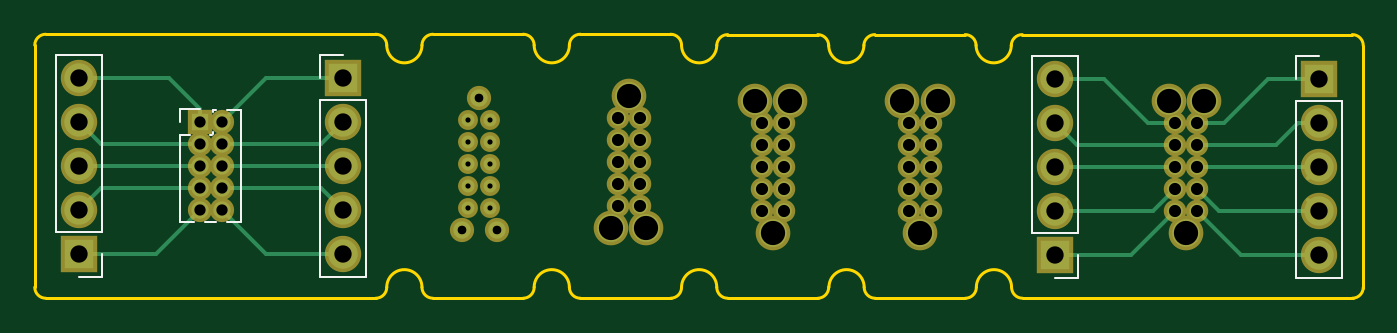
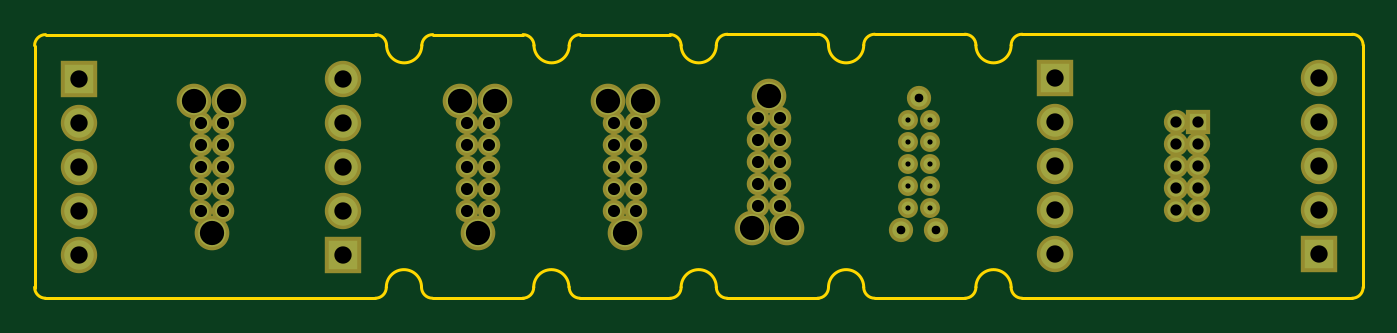
Circuit board: 11 layer files. Board 76.7 x 15.2 mm.
- bottom_copper: TC2050_adapter-B.Cu.gbr (6774 bytes)
- bottom_mask: TC2050_adapter-B.Mask.gbr (3501 bytes)
- paste: TC2050_adapter-B.Paste.gbr (506 bytes)
- bottom_silk: TC2050_adapter-B.SilkS.gbr (507 bytes)
- outline: TC2050_adapter-Edge.Cuts.gbr (3757 bytes)
- top_copper: TC2050_adapter-F.Cu.gbr (9794 bytes)
- top_mask: TC2050_adapter-F.Mask.gbr (3501 bytes)
- paste: TC2050_adapter-F.Paste.gbr (506 bytes)
- top_silk: TC2050_adapter-F.SilkS.gbr (2490 bytes)
- drill: TC2050_adapter-NPTH.drl (143 bytes)
- drill: TC2050_adapter-PTH.drl (1681 bytes)

=== bottom_copper: TC2050_adapter-B.Cu.gbr (6774 bytes, source omitted) ===
=== bottom_mask: TC2050_adapter-B.Mask.gbr ===
G04 #@! TF.GenerationSoftware,KiCad,Pcbnew,(5.0.0)*
G04 #@! TF.CreationDate,2019-04-25T00:21:32-06:00*
G04 #@! TF.ProjectId,TC2050_adapter,5443323035305F616461707465722E6B,rev?*
G04 #@! TF.SameCoordinates,Original*
G04 #@! TF.FileFunction,Soldermask,Bot*
G04 #@! TF.FilePolarity,Negative*
%FSLAX46Y46*%
G04 Gerber Fmt 4.6, Leading zero omitted, Abs format (unit mm)*
G04 Created by KiCad (PCBNEW (5.0.0)) date 04/25/19 00:21:32*
%MOMM*%
%LPD*%
G01*
G04 APERTURE LIST*
%ADD10R,2.100000X2.100000*%
%ADD11O,2.100000X2.100000*%
%ADD12R,1.400000X1.400000*%
%ADD13O,1.400000X1.400000*%
%ADD14C,1.300000*%
%ADD15C,2.000000*%
%ADD16C,1.150000*%
%ADD17C,1.400000*%
G04 APERTURE END LIST*
D10*
G04 #@! TO.C,J1*
X27940000Y-38100000D03*
D11*
X27940000Y-35560000D03*
X27940000Y-33020000D03*
X27940000Y-30480000D03*
X27940000Y-27940000D03*
G04 #@! TD*
D12*
G04 #@! TO.C,J2*
X34925000Y-30480000D03*
D13*
X36195000Y-30480000D03*
X34925000Y-31750000D03*
X36195000Y-31750000D03*
X34925000Y-33020000D03*
X36195000Y-33020000D03*
X34925000Y-34290000D03*
X36195000Y-34290000D03*
X34925000Y-35560000D03*
X36195000Y-35560000D03*
G04 #@! TD*
D11*
G04 #@! TO.C,J3*
X43180000Y-38100000D03*
X43180000Y-35560000D03*
X43180000Y-33020000D03*
X43180000Y-30480000D03*
D10*
X43180000Y-27940000D03*
G04 #@! TD*
D11*
G04 #@! TO.C,J4*
X99552017Y-38120885D03*
X99552017Y-35580885D03*
X99552017Y-33040885D03*
X99552017Y-30500885D03*
D10*
X99552017Y-27960885D03*
G04 #@! TD*
G04 #@! TO.C,J6*
X84312018Y-38120885D03*
D11*
X84312018Y-35580885D03*
X84312018Y-33040885D03*
X84312018Y-30500885D03*
X84312018Y-27960885D03*
G04 #@! TD*
D14*
G04 #@! TO.C,J5*
X92503518Y-35580885D03*
X92503518Y-34310885D03*
X92503518Y-33040885D03*
X92503518Y-31770885D03*
X92503518Y-30500885D03*
X91233518Y-30500885D03*
X91233518Y-31770885D03*
X91233518Y-33040885D03*
X91233518Y-34310885D03*
X91233518Y-35580885D03*
D15*
X91868518Y-36850885D03*
X92884518Y-29230885D03*
X90852518Y-29230885D03*
G04 #@! TD*
D16*
G04 #@! TO.C,J7*
X50419000Y-30353000D03*
X50419000Y-31623000D03*
X50419000Y-32893000D03*
X50419000Y-34163000D03*
X50419000Y-35433000D03*
X51689000Y-35433000D03*
X51689000Y-34163000D03*
X51689000Y-32893000D03*
X51689000Y-31623000D03*
X51689000Y-30353000D03*
D17*
X51054000Y-29083000D03*
X50038000Y-36703000D03*
X52070000Y-36703000D03*
G04 #@! TD*
D15*
G04 #@! TO.C,J8*
X75485518Y-29230885D03*
X77517518Y-29230885D03*
X76501518Y-36850885D03*
D14*
X75866518Y-35580885D03*
X75866518Y-34310885D03*
X75866518Y-33040885D03*
X75866518Y-31770885D03*
X75866518Y-30500885D03*
X77136518Y-30500885D03*
X77136518Y-31770885D03*
X77136518Y-33040885D03*
X77136518Y-34310885D03*
X77136518Y-35580885D03*
G04 #@! TD*
G04 #@! TO.C,J9*
X68627517Y-35580885D03*
X68627517Y-34310885D03*
X68627517Y-33040885D03*
X68627517Y-31770885D03*
X68627517Y-30500885D03*
X67357517Y-30500885D03*
X67357517Y-31770885D03*
X67357517Y-33040885D03*
X67357517Y-34310885D03*
X67357517Y-35580885D03*
D15*
X67992517Y-36850885D03*
X69008517Y-29230885D03*
X66976517Y-29230885D03*
G04 #@! TD*
D14*
G04 #@! TO.C,J11*
X59055000Y-30226000D03*
X59055000Y-31496000D03*
X59055000Y-32766000D03*
X59055000Y-34036000D03*
X59055000Y-35306000D03*
X60325000Y-35306000D03*
X60325000Y-34036000D03*
X60325000Y-32766000D03*
X60325000Y-31496000D03*
X60325000Y-30226000D03*
D15*
X59690000Y-28956000D03*
X58674000Y-36576000D03*
X60706000Y-36576000D03*
G04 #@! TD*
M02*

=== paste: TC2050_adapter-B.Paste.gbr ===
G04 #@! TF.GenerationSoftware,KiCad,Pcbnew,(5.0.0)*
G04 #@! TF.CreationDate,2019-04-25T00:21:32-06:00*
G04 #@! TF.ProjectId,TC2050_adapter,5443323035305F616461707465722E6B,rev?*
G04 #@! TF.SameCoordinates,Original*
G04 #@! TF.FileFunction,Paste,Bot*
G04 #@! TF.FilePolarity,Positive*
%FSLAX46Y46*%
G04 Gerber Fmt 4.6, Leading zero omitted, Abs format (unit mm)*
G04 Created by KiCad (PCBNEW (5.0.0)) date 04/25/19 00:21:32*
%MOMM*%
%LPD*%
G01*
G04 APERTURE LIST*
G04 APERTURE END LIST*
M02*

=== bottom_silk: TC2050_adapter-B.SilkS.gbr ===
G04 #@! TF.GenerationSoftware,KiCad,Pcbnew,(5.0.0)*
G04 #@! TF.CreationDate,2019-04-25T00:21:32-06:00*
G04 #@! TF.ProjectId,TC2050_adapter,5443323035305F616461707465722E6B,rev?*
G04 #@! TF.SameCoordinates,Original*
G04 #@! TF.FileFunction,Legend,Bot*
G04 #@! TF.FilePolarity,Positive*
%FSLAX46Y46*%
G04 Gerber Fmt 4.6, Leading zero omitted, Abs format (unit mm)*
G04 Created by KiCad (PCBNEW (5.0.0)) date 04/25/19 00:21:32*
%MOMM*%
%LPD*%
G01*
G04 APERTURE LIST*
G04 APERTURE END LIST*
M02*

=== outline: TC2050_adapter-Edge.Cuts.gbr ===
G04 #@! TF.GenerationSoftware,KiCad,Pcbnew,(5.0.0)*
G04 #@! TF.CreationDate,2019-04-25T00:21:32-06:00*
G04 #@! TF.ProjectId,TC2050_adapter,5443323035305F616461707465722E6B,rev?*
G04 #@! TF.SameCoordinates,Original*
G04 #@! TF.FileFunction,Profile,NP*
%FSLAX46Y46*%
G04 Gerber Fmt 4.6, Leading zero omitted, Abs format (unit mm)*
G04 Created by KiCad (PCBNEW (5.0.0)) date 04/25/19 00:21:32*
%MOMM*%
%LPD*%
G01*
G04 APERTURE LIST*
%ADD10C,0.150000*%
G04 APERTURE END LIST*
D10*
X82423000Y-40640000D02*
X101472999Y-40640000D01*
X73914000Y-40640000D02*
X79121000Y-40640000D01*
X65405000Y-40640000D02*
X70612000Y-40640000D01*
X56896000Y-40640000D02*
X62103000Y-40640000D01*
X48387000Y-40640000D02*
X53594000Y-40640000D01*
X82423000Y-40640000D02*
G75*
G02X81788000Y-40005000I0J635000D01*
G01*
X79756000Y-40005000D02*
G75*
G02X79121000Y-40640000I-635000J0D01*
G01*
X73914000Y-40640000D02*
G75*
G02X73279000Y-40005000I0J635000D01*
G01*
X71231017Y-39989017D02*
G75*
G02X70612000Y-40640000I-635000J-15983D01*
G01*
X79756000Y-40005000D02*
G75*
G02X81787998Y-40005000I1015999J0D01*
G01*
X71247001Y-40005000D02*
G75*
G02X73278999Y-40005000I1015999J0D01*
G01*
X64770000Y-26035000D02*
G75*
G02X62738000Y-26035000I-1016000J0D01*
G01*
X56896000Y-40640000D02*
G75*
G02X56261000Y-40005000I0J635000D01*
G01*
X54229000Y-40005000D02*
G75*
G02X53594000Y-40640000I-635000J0D01*
G01*
X62738002Y-40005000D02*
G75*
G02X64770000Y-40005000I1015999J0D01*
G01*
X45720001Y-40005000D02*
G75*
G02X47751999Y-40005000I1015999J0D01*
G01*
X48387000Y-40640000D02*
G75*
G02X47752000Y-40005000I0J635000D01*
G01*
X45720000Y-40005000D02*
G75*
G02X45085000Y-40640000I-635000J0D01*
G01*
X54229001Y-40005000D02*
G75*
G02X56260999Y-40005000I1015999J0D01*
G01*
X56261000Y-26035000D02*
G75*
G02X54229000Y-26035000I-1016000J0D01*
G01*
X73263017Y-26035000D02*
G75*
G02X71231017Y-26035000I-1016000J0D01*
G01*
X81772018Y-26034999D02*
G75*
G02X79740018Y-26035001I-1016000J-1D01*
G01*
X47752000Y-26035000D02*
G75*
G02X45720000Y-26035000I-1016000J0D01*
G01*
X56896000Y-25400000D02*
X62103000Y-25400000D01*
X62738000Y-40005000D02*
G75*
G02X62103000Y-40640000I-635000J0D01*
G01*
X64770000Y-26055882D02*
G75*
G02X65405001Y-25420885I634999J-2D01*
G01*
X65389019Y-25420885D02*
X70596019Y-25420885D01*
X70596017Y-25420884D02*
G75*
G02X71231017Y-26055884I0J-635000D01*
G01*
X65405000Y-40640000D02*
G75*
G02X64770000Y-40005000I0J635000D01*
G01*
X62103000Y-25400000D02*
G75*
G02X62738000Y-26035000I0J-635000D01*
G01*
X56261000Y-26035000D02*
G75*
G02X56896000Y-25400000I635000J0D01*
G01*
X73263017Y-26055884D02*
G75*
G02X73898018Y-25420885I635000J-1D01*
G01*
X73898018Y-25420885D02*
X79105018Y-25420885D01*
X79105017Y-25420885D02*
G75*
G02X79740017Y-26055885I0J-635000D01*
G01*
X48387000Y-25400000D02*
X53594000Y-25400000D01*
X53594000Y-25400000D02*
G75*
G02X54229000Y-26035000I0J-635000D01*
G01*
X47752000Y-26035000D02*
G75*
G02X48387000Y-25400000I635000J0D01*
G01*
X102092018Y-26055885D02*
X102092018Y-40025885D01*
X82407018Y-25420884D02*
X101457017Y-25420884D01*
X101457017Y-25420884D02*
G75*
G02X102092018Y-26055885I0J-635001D01*
G01*
X102092016Y-40005003D02*
G75*
G02X101457017Y-40640000I-634998J1D01*
G01*
X81772017Y-26055885D02*
G75*
G02X82407018Y-25420884I635001J0D01*
G01*
X26035000Y-40640000D02*
G75*
G02X25400000Y-40005000I0J635000D01*
G01*
X45085000Y-25400000D02*
G75*
G02X45720000Y-26035000I0J-635000D01*
G01*
X25400000Y-26035000D02*
G75*
G02X26035000Y-25400000I635000J0D01*
G01*
X25400000Y-40005000D02*
X25400000Y-26035000D01*
X45085000Y-40640000D02*
X26035000Y-40640000D01*
X26035000Y-25400000D02*
X45085000Y-25400000D01*
M02*

=== top_copper: TC2050_adapter-F.Cu.gbr (9794 bytes, source omitted) ===
=== top_mask: TC2050_adapter-F.Mask.gbr ===
G04 #@! TF.GenerationSoftware,KiCad,Pcbnew,(5.0.0)*
G04 #@! TF.CreationDate,2019-04-25T00:21:32-06:00*
G04 #@! TF.ProjectId,TC2050_adapter,5443323035305F616461707465722E6B,rev?*
G04 #@! TF.SameCoordinates,Original*
G04 #@! TF.FileFunction,Soldermask,Top*
G04 #@! TF.FilePolarity,Negative*
%FSLAX46Y46*%
G04 Gerber Fmt 4.6, Leading zero omitted, Abs format (unit mm)*
G04 Created by KiCad (PCBNEW (5.0.0)) date 04/25/19 00:21:32*
%MOMM*%
%LPD*%
G01*
G04 APERTURE LIST*
%ADD10R,2.100000X2.100000*%
%ADD11O,2.100000X2.100000*%
%ADD12R,1.400000X1.400000*%
%ADD13O,1.400000X1.400000*%
%ADD14C,1.300000*%
%ADD15C,2.000000*%
%ADD16C,1.150000*%
%ADD17C,1.400000*%
G04 APERTURE END LIST*
D10*
G04 #@! TO.C,J1*
X27940000Y-38100000D03*
D11*
X27940000Y-35560000D03*
X27940000Y-33020000D03*
X27940000Y-30480000D03*
X27940000Y-27940000D03*
G04 #@! TD*
D12*
G04 #@! TO.C,J2*
X34925000Y-30480000D03*
D13*
X36195000Y-30480000D03*
X34925000Y-31750000D03*
X36195000Y-31750000D03*
X34925000Y-33020000D03*
X36195000Y-33020000D03*
X34925000Y-34290000D03*
X36195000Y-34290000D03*
X34925000Y-35560000D03*
X36195000Y-35560000D03*
G04 #@! TD*
D11*
G04 #@! TO.C,J3*
X43180000Y-38100000D03*
X43180000Y-35560000D03*
X43180000Y-33020000D03*
X43180000Y-30480000D03*
D10*
X43180000Y-27940000D03*
G04 #@! TD*
D11*
G04 #@! TO.C,J4*
X99552017Y-38120885D03*
X99552017Y-35580885D03*
X99552017Y-33040885D03*
X99552017Y-30500885D03*
D10*
X99552017Y-27960885D03*
G04 #@! TD*
G04 #@! TO.C,J6*
X84312018Y-38120885D03*
D11*
X84312018Y-35580885D03*
X84312018Y-33040885D03*
X84312018Y-30500885D03*
X84312018Y-27960885D03*
G04 #@! TD*
D14*
G04 #@! TO.C,J5*
X92503518Y-35580885D03*
X92503518Y-34310885D03*
X92503518Y-33040885D03*
X92503518Y-31770885D03*
X92503518Y-30500885D03*
X91233518Y-30500885D03*
X91233518Y-31770885D03*
X91233518Y-33040885D03*
X91233518Y-34310885D03*
X91233518Y-35580885D03*
D15*
X91868518Y-36850885D03*
X92884518Y-29230885D03*
X90852518Y-29230885D03*
G04 #@! TD*
D16*
G04 #@! TO.C,J7*
X50419000Y-30353000D03*
X50419000Y-31623000D03*
X50419000Y-32893000D03*
X50419000Y-34163000D03*
X50419000Y-35433000D03*
X51689000Y-35433000D03*
X51689000Y-34163000D03*
X51689000Y-32893000D03*
X51689000Y-31623000D03*
X51689000Y-30353000D03*
D17*
X51054000Y-29083000D03*
X50038000Y-36703000D03*
X52070000Y-36703000D03*
G04 #@! TD*
D15*
G04 #@! TO.C,J8*
X75485518Y-29230885D03*
X77517518Y-29230885D03*
X76501518Y-36850885D03*
D14*
X75866518Y-35580885D03*
X75866518Y-34310885D03*
X75866518Y-33040885D03*
X75866518Y-31770885D03*
X75866518Y-30500885D03*
X77136518Y-30500885D03*
X77136518Y-31770885D03*
X77136518Y-33040885D03*
X77136518Y-34310885D03*
X77136518Y-35580885D03*
G04 #@! TD*
G04 #@! TO.C,J9*
X68627517Y-35580885D03*
X68627517Y-34310885D03*
X68627517Y-33040885D03*
X68627517Y-31770885D03*
X68627517Y-30500885D03*
X67357517Y-30500885D03*
X67357517Y-31770885D03*
X67357517Y-33040885D03*
X67357517Y-34310885D03*
X67357517Y-35580885D03*
D15*
X67992517Y-36850885D03*
X69008517Y-29230885D03*
X66976517Y-29230885D03*
G04 #@! TD*
D14*
G04 #@! TO.C,J11*
X59055000Y-30226000D03*
X59055000Y-31496000D03*
X59055000Y-32766000D03*
X59055000Y-34036000D03*
X59055000Y-35306000D03*
X60325000Y-35306000D03*
X60325000Y-34036000D03*
X60325000Y-32766000D03*
X60325000Y-31496000D03*
X60325000Y-30226000D03*
D15*
X59690000Y-28956000D03*
X58674000Y-36576000D03*
X60706000Y-36576000D03*
G04 #@! TD*
M02*

=== paste: TC2050_adapter-F.Paste.gbr ===
G04 #@! TF.GenerationSoftware,KiCad,Pcbnew,(5.0.0)*
G04 #@! TF.CreationDate,2019-04-25T00:21:32-06:00*
G04 #@! TF.ProjectId,TC2050_adapter,5443323035305F616461707465722E6B,rev?*
G04 #@! TF.SameCoordinates,Original*
G04 #@! TF.FileFunction,Paste,Top*
G04 #@! TF.FilePolarity,Positive*
%FSLAX46Y46*%
G04 Gerber Fmt 4.6, Leading zero omitted, Abs format (unit mm)*
G04 Created by KiCad (PCBNEW (5.0.0)) date 04/25/19 00:21:32*
%MOMM*%
%LPD*%
G01*
G04 APERTURE LIST*
G04 APERTURE END LIST*
M02*

=== top_silk: TC2050_adapter-F.SilkS.gbr ===
G04 #@! TF.GenerationSoftware,KiCad,Pcbnew,(5.0.0)*
G04 #@! TF.CreationDate,2019-04-25T00:21:32-06:00*
G04 #@! TF.ProjectId,TC2050_adapter,5443323035305F616461707465722E6B,rev?*
G04 #@! TF.SameCoordinates,Original*
G04 #@! TF.FileFunction,Legend,Top*
G04 #@! TF.FilePolarity,Positive*
%FSLAX46Y46*%
G04 Gerber Fmt 4.6, Leading zero omitted, Abs format (unit mm)*
G04 Created by KiCad (PCBNEW (5.0.0)) date 04/25/19 00:21:32*
%MOMM*%
%LPD*%
G01*
G04 APERTURE LIST*
%ADD10C,0.120000*%
G04 APERTURE END LIST*
D10*
G04 #@! TO.C,J1*
X29270000Y-26610000D02*
X26610000Y-26610000D01*
X29270000Y-36830000D02*
X29270000Y-26610000D01*
X26610000Y-36830000D02*
X26610000Y-26610000D01*
X29270000Y-36830000D02*
X26610000Y-36830000D01*
X29270000Y-38100000D02*
X29270000Y-39430000D01*
X29270000Y-39430000D02*
X27940000Y-39430000D01*
G04 #@! TO.C,J2*
X33795000Y-36255000D02*
X34617470Y-36255000D01*
X36502530Y-36255000D02*
X37325000Y-36255000D01*
X35232530Y-36255000D02*
X35887470Y-36255000D01*
X33795000Y-31240000D02*
X33795000Y-36255000D01*
X37325000Y-29785000D02*
X37325000Y-36255000D01*
X33795000Y-31240000D02*
X34361529Y-31240000D01*
X35488471Y-31240000D02*
X35631529Y-31240000D01*
X35685000Y-31186529D02*
X35685000Y-31043471D01*
X35685000Y-29916529D02*
X35685000Y-29785000D01*
X35685000Y-29785000D02*
X35887470Y-29785000D01*
X36502530Y-29785000D02*
X37325000Y-29785000D01*
X33795000Y-30480000D02*
X33795000Y-29720000D01*
X33795000Y-29720000D02*
X34925000Y-29720000D01*
G04 #@! TO.C,J3*
X41850000Y-26610000D02*
X43180000Y-26610000D01*
X41850000Y-27940000D02*
X41850000Y-26610000D01*
X41850000Y-29210000D02*
X44510000Y-29210000D01*
X44510000Y-29210000D02*
X44510000Y-39430000D01*
X41850000Y-29210000D02*
X41850000Y-39430000D01*
X41850000Y-39430000D02*
X44510000Y-39430000D01*
G04 #@! TO.C,J4*
X98222017Y-26630885D02*
X99552017Y-26630885D01*
X98222017Y-27960885D02*
X98222017Y-26630885D01*
X98222017Y-29230885D02*
X100882017Y-29230885D01*
X100882017Y-29230885D02*
X100882017Y-39450885D01*
X98222017Y-29230885D02*
X98222017Y-39450885D01*
X98222017Y-39450885D02*
X100882017Y-39450885D01*
G04 #@! TO.C,J6*
X85642018Y-26630885D02*
X82982018Y-26630885D01*
X85642018Y-36850885D02*
X85642018Y-26630885D01*
X82982018Y-36850885D02*
X82982018Y-26630885D01*
X85642018Y-36850885D02*
X82982018Y-36850885D01*
X85642018Y-38120885D02*
X85642018Y-39450885D01*
X85642018Y-39450885D02*
X84312018Y-39450885D01*
G04 #@! TD*
M02*

=== drill: TC2050_adapter-NPTH.drl ===
M48
;DRILL file {KiCad (5.0.0)} date 04/25/19 00:21:36
;FORMAT={-:-/ absolute / inch / decimal}
FMAT,2
INCH,TZ
%
G90
G05
M72
T0
M30

=== drill: TC2050_adapter-PTH.drl ===
M48
;DRILL file {KiCad (5.0.0)} date 04/25/19 00:21:36
;FORMAT={-:-/ absolute / inch / decimal}
FMAT,2
INCH,TZ
T1C0.0118
T2C0.0197
T3C0.0256
T4C0.0276
T5C0.0394
T6C0.0551
%
G90
G05
M72
T1
X1.985Y-1.195
X1.985Y-1.245
X1.985Y-1.295
X1.985Y-1.345
X1.985Y-1.395
X2.035Y-1.195
X2.035Y-1.245
X2.035Y-1.295
X2.035Y-1.345
X2.035Y-1.395
T2
X1.97Y-1.445
X2.01Y-1.145
X2.05Y-1.445
T3
X1.375Y-1.2
X1.375Y-1.25
X1.375Y-1.3
X1.375Y-1.35
X1.375Y-1.4
X1.425Y-1.2
X1.425Y-1.25
X1.425Y-1.3
X1.425Y-1.35
X1.425Y-1.4
T4
X2.9869Y-1.2008
X2.9869Y-1.2508
X2.9869Y-1.3008
X2.9869Y-1.3508
X2.9869Y-1.4008
X3.0369Y-1.2008
X3.0369Y-1.2508
X3.0369Y-1.3008
X3.0369Y-1.3508
X3.0369Y-1.4008
X2.325Y-1.19
X2.325Y-1.24
X2.325Y-1.29
X2.325Y-1.34
X2.325Y-1.39
X2.375Y-1.19
X2.375Y-1.24
X2.375Y-1.29
X2.375Y-1.34
X2.375Y-1.39
X2.6519Y-1.2008
X2.6519Y-1.2508
X2.6519Y-1.3008
X2.6519Y-1.3508
X2.6519Y-1.4008
X2.7019Y-1.2008
X2.7019Y-1.2508
X2.7019Y-1.3008
X2.7019Y-1.3508
X2.7019Y-1.4008
X3.5919Y-1.2008
X3.5919Y-1.2508
X3.5919Y-1.3008
X3.5919Y-1.3508
X3.5919Y-1.4008
X3.6419Y-1.2008
X3.6419Y-1.2508
X3.6419Y-1.3008
X3.6419Y-1.3508
X3.6419Y-1.4008
T5
X3.9194Y-1.1008
X3.9194Y-1.2008
X3.9194Y-1.3008
X3.9194Y-1.4008
X3.9194Y-1.5008
X1.1Y-1.1
X1.1Y-1.2
X1.1Y-1.3
X1.1Y-1.4
X1.1Y-1.5
X3.3194Y-1.1008
X3.3194Y-1.2008
X3.3194Y-1.3008
X3.3194Y-1.4008
X3.3194Y-1.5008
X1.7Y-1.1
X1.7Y-1.2
X1.7Y-1.3
X1.7Y-1.4
X1.7Y-1.5
T6
X3.5769Y-1.1508
X3.6169Y-1.4508
X3.6569Y-1.1508
X2.9719Y-1.1508
X3.0119Y-1.4508
X3.0519Y-1.1508
X2.31Y-1.44
X2.35Y-1.14
X2.39Y-1.44
X2.6369Y-1.1508
X2.6769Y-1.4508
X2.7169Y-1.1508
T0
M30

